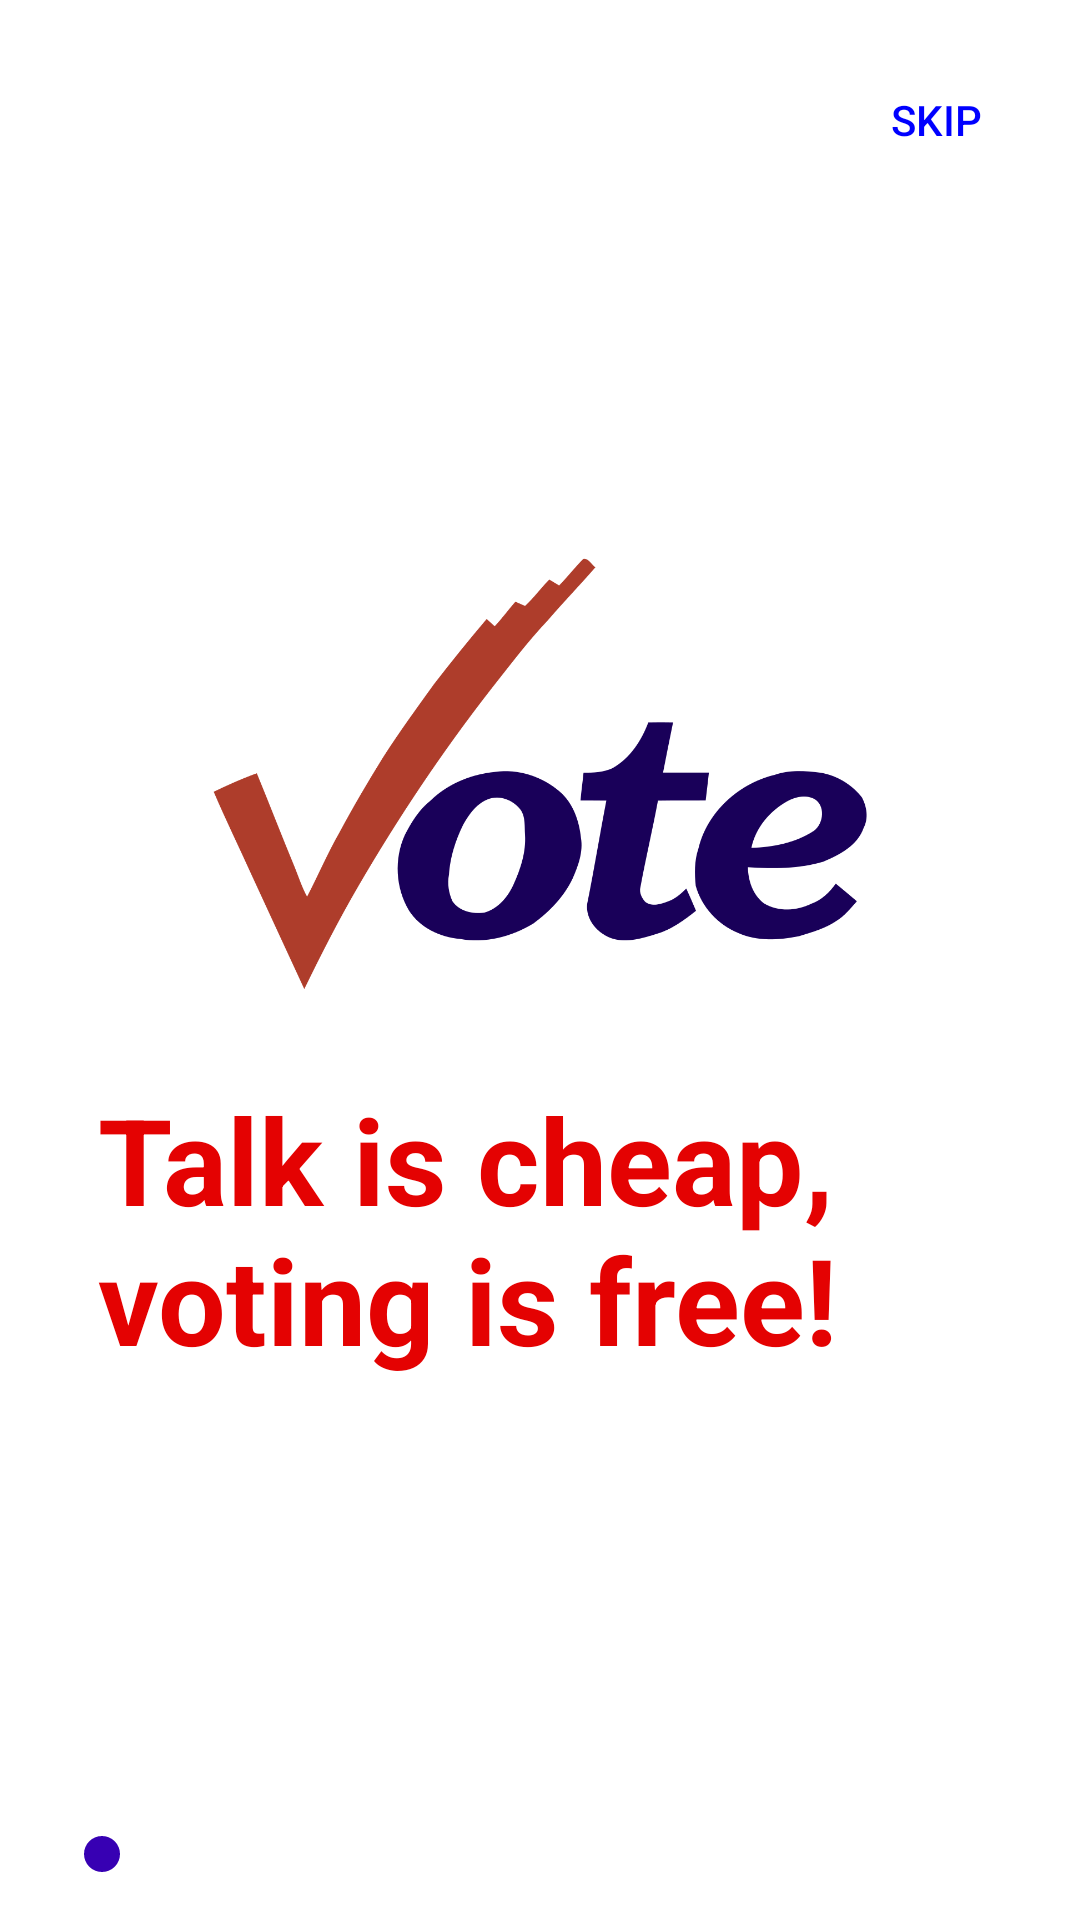

Here is an Android app screen rendered from its layout file. Give the layout XML and the strings, colors and styles it references.
<!-- AndroidManifest.xml: application theme Theme.AndroidAppOnlineVotingSystem -->
<!-- res/layout/fragment_page1.xml -->
<?xml version="1.0" encoding="utf-8"?>
<FrameLayout xmlns:android="http://schemas.android.com/apk/res/android"
    xmlns:app="http://schemas.android.com/apk/res-auto"
    xmlns:tools="http://schemas.android.com/tools"
    android:layout_width="match_parent"
    android:layout_height="match_parent"
    tools:context=".preview.page1">

    <androidx.constraintlayout.widget.ConstraintLayout
        android:layout_width="match_parent"
        android:layout_height="match_parent">

        <Button
            android:id="@+id/skipbutton1"
            android:layout_width="wrap_content"
            android:layout_height="wrap_content"
            android:layout_marginTop="16dp"
            android:layout_marginEnd="4dp"
            android:background="@color/transparent"
            android:text="Skip"
            android:textColor="@color/blue"
            app:layout_constraintEnd_toEndOf="parent"
            app:layout_constraintTop_toTopOf="parent" />

        <ImageView
            android:id="@+id/dot1"
            android:layout_width="wrap_content"
            android:layout_height="wrap_content"
            android:layout_marginStart="28dp"
            android:layout_marginBottom="16dp"
            android:src="@drawable/active_dot"
            app:layout_constraintBottom_toBottomOf="parent"
            app:layout_constraintStart_toStartOf="parent" />

        <ImageView
            android:id="@+id/dot3"
            android:layout_width="wrap_content"
            android:layout_height="wrap_content"
            android:layout_marginStart="12dp"
            android:layout_marginBottom="16dp"
            android:src="@drawable/nonactive_dot"
            app:layout_constraintBottom_toBottomOf="parent"
            app:layout_constraintStart_toEndOf="@+id/dot2" />

        <ImageView
            android:id="@+id/dot2"
            android:layout_width="wrap_content"
            android:layout_height="wrap_content"
            android:layout_marginStart="12dp"
            android:layout_marginBottom="16dp"
            android:src="@drawable/nonactive_dot"
            app:layout_constraintBottom_toBottomOf="parent"
            app:layout_constraintStart_toEndOf="@+id/dot1" />

        <ImageView
            android:id="@+id/imageView3"
            android:layout_width="218dp"
            android:layout_height="165dp"
            android:layout_marginTop="168dp"
            android:src="@drawable/vote1"
            app:layout_constraintBottom_toTopOf="@+id/textView3"
            app:layout_constraintEnd_toEndOf="parent"
            app:layout_constraintHorizontal_bias="0.5"
            app:layout_constraintStart_toStartOf="parent"
            app:layout_constraintTop_toTopOf="parent" />

        <TextView
            android:id="@+id/textView3"
            android:layout_width="327dp"
            android:layout_height="189dp"
            android:layout_marginBottom="80dp"
            android:padding="12dp"
            android:text="Talk is cheap,
             voting is free!"
            android:textColor="@color/red"
            android:textSize="40dp"
            android:textStyle="bold"
            app:layout_constraintBottom_toTopOf="@+id/dot3"
            app:layout_constraintEnd_toEndOf="parent"
            app:layout_constraintHorizontal_bias="0.63"
            app:layout_constraintStart_toStartOf="parent"
            app:layout_constraintTop_toBottomOf="@+id/imageView3" />


    </androidx.constraintlayout.widget.ConstraintLayout>
</FrameLayout>
<!-- resources referenced by this layout -->
<resources>
  <color name="blue">#0000FF</color>
  <color name="red">#E40202</color>
  <color name="transparent">#0000</color>
  <!-- drawable active_dot (drawable) -->
  <?xml version="1.0" encoding="utf-8"?>
  <shape xmlns:android="http://schemas.android.com/apk/res/android"
      android:shape="oval" android:useLevel="true"
      android:dither="true">
  
      <size android:height="12dip" android:width="12dip"/>
  
      <solid android:color="@color/purple_700"/>
  </shape>
  <!-- drawable vote1: png bitmap (drawable-v24, 41833 bytes) -->
  <style name="Theme.AndroidAppOnlineVotingSystem" parent="Theme.MaterialComponents.DayNight.NoActionBar">
          
          <item name="colorPrimary">@color/purple_500</item>
          <item name="colorPrimaryVariant">@color/purple_700</item>
          <item name="colorOnPrimary">@color/white</item>
          
          <item name="colorSecondary">@color/teal_200</item>
          <item name="colorSecondaryVariant">@color/teal_700</item>
          <item name="colorOnSecondary">@color/black</item>
          
          <item name="android:statusBarColor" tools:targetApi="l">?attr/colorPrimaryVariant</item>
          
      </style>
  <color name="purple_700">#FF3700B3</color>
  <color name="purple_500">#FF6200EE</color>
  <color name="white">#FFFFFFFF</color>
  <color name="teal_200">#FF03DAC5</color>
  <color name="teal_700">#FF018786</color>
  <color name="black">#FF000000</color>
</resources>
